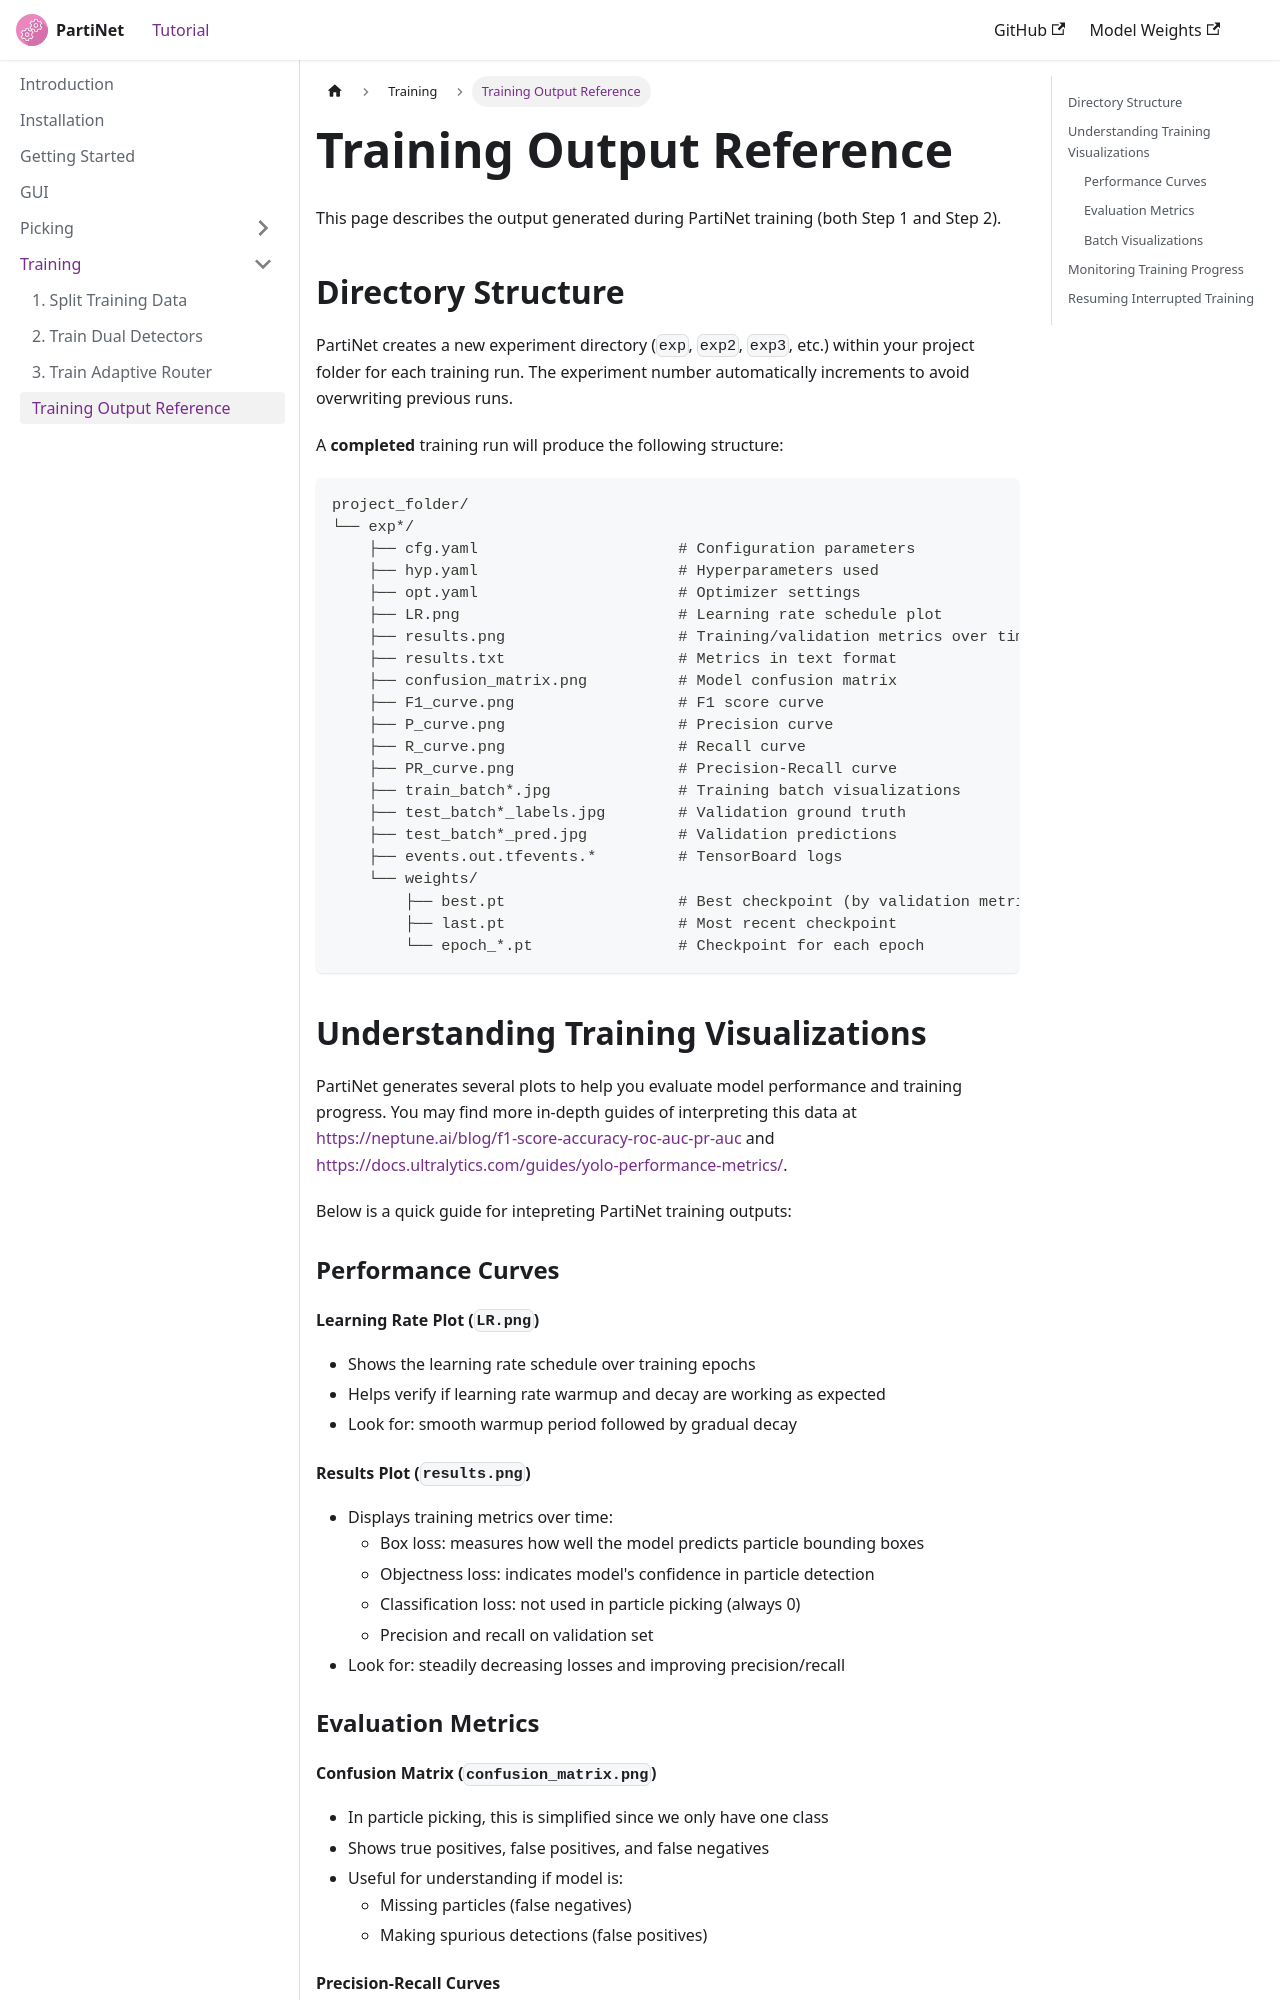

repository: WEHI-ResearchComputing/PartiNet · page: docs/training/training-output.html · generator: docusaurus

---
sidebar_position: 4
---

# Training Output Reference

This page describes the output generated during PartiNet training (both Step 1 and Step 2).

## Directory Structure

PartiNet creates a new experiment directory (`exp`, `exp2`, `exp3`, etc.) within your project folder for each training run. The experiment number automatically increments to avoid overwriting previous runs.

A **completed** training run will produce the following structure:
```
project_folder/
└── exp*/
    ├── cfg.yaml                      # Configuration parameters
    ├── hyp.yaml                      # Hyperparameters used
    ├── opt.yaml                      # Optimizer settings
    ├── LR.png                        # Learning rate schedule plot
    ├── results.png                   # Training/validation metrics over time
    ├── results.txt                   # Metrics in text format
    ├── confusion_matrix.png          # Model confusion matrix
    ├── F1_curve.png                  # F1 score curve
    ├── P_curve.png                   # Precision curve
    ├── R_curve.png                   # Recall curve
    ├── PR_curve.png                  # Precision-Recall curve
    ├── train_batch*.jpg              # Training batch visualizations
    ├── test_batch*_labels.jpg        # Validation ground truth
    ├── test_batch*_pred.jpg          # Validation predictions
    ├── events.out.tfevents.*         # TensorBoard logs
    └── weights/
        ├── best.pt                   # Best checkpoint (by validation metric)
        ├── last.pt                   # Most recent checkpoint
        └── epoch_*.pt                # Checkpoint for each epoch
```

## Understanding Training Visualizations

PartiNet generates several plots to help you evaluate model performance and training progress. You may find more in-depth guides of interpreting this data at https://neptune.ai/blog/f1-score-accuracy-roc-auc-pr-auc and https://docs.ultralytics.com/guides/yolo-performance-metrics/.

Below is a quick guide for intepreting PartiNet training outputs:

### Performance Curves

#### Learning Rate Plot (`LR.png`)
- Shows the learning rate schedule over training epochs
- Helps verify if learning rate warmup and decay are working as expected
- Look for: smooth warmup period followed by gradual decay

#### Results Plot (`results.png`)
- Displays training metrics over time:
  - Box loss: measures how well the model predicts particle bounding boxes
  - Objectness loss: indicates model's confidence in particle detection
  - Classification loss: not used in particle picking (always 0)
  - Precision and recall on validation set
- Look for: steadily decreasing losses and improving precision/recall

### Evaluation Metrics
